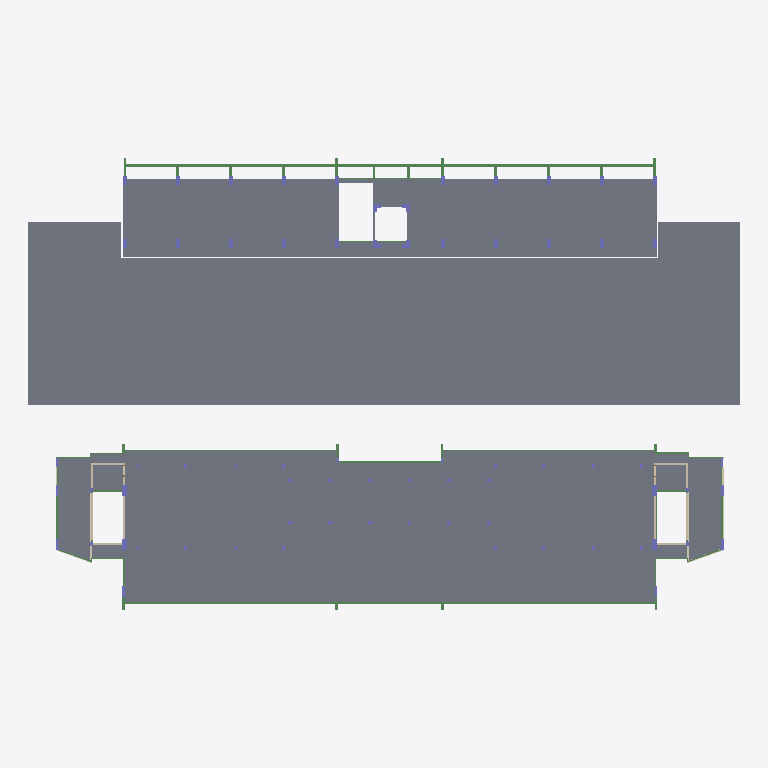
Plan cut of the same IFC building model at storey 'L3' (level 8.00 m, cut at 9.40 m), seen from above with north up, elements coloured by IFC class (only those large enough to see are counted): 53 beams (green), 46 slabs (grey), 31 columns (violet), 16 walls (beige). Cut surfaces are drawn darker.
Extent 53.7 m × 34.0 m × 40.1 m (x, y, z). Storeys (5): L1 at 0.00 m; L2 at 4.00 m; L3 at 8.00 m; L4 at 12.00 m; L5 at 16.00 m. Elements (1515): 690 IfcBeam, 345 IfcSlab, 240 IfcColumn, 214 IfcWall, 22 IfcDoor, 4 IfcStair.

HEADER;
FILE_DESCRIPTION(('ViewDefinition [ReferenceView_V1.2]','RevitIdentifiers [ContentGUID: 17068510-c2e5-4b36-8ccc-a16ac15e4927, VersionGUID: f0bab366-a89a-422f-ab60-b2d9f3e02325, NumberOfSaves: 53]','CoordinateReference [CoordinateBase: Shared Coordinates]','ExchangeRequirement [Structural]'),'2;1');
FILE_NAME('STR-B.ifc','2026-05-19T10:21:32+07:00',(''),(''),'ODA SDAI 25.12','Autodesk - Revit 26.4.0.32 (ENU) - 26.4.0.32','');
FILE_SCHEMA(('IFC4'));
ENDSEC;
DATA;
#18=IFCPROJECT('0N1eKGmkLBDepCeMe_eRRN',#6,'Project Number',$,$,'Project Name','Project Status',(#13),#89370);
#45=IFCSITE('0N1eKGmkLBDepCeMe_eRRL',#6,'Default',$,$,#44,$,$,.ELEMENT.,(42,21,31,401672),(-71,-3,-24,-345703),0.0,$,$);
#22=IFCBUILDING('0N1eKGmkLBDepCeMe_eRRM',#6,'Building Name',$,$,#21,$,'Building Name',.ELEMENT.,$,$,#19);
#25=IFCBUILDINGSTOREY('2JF4e6axWHqu3u0C1FZlmi',#6,'L1',$,$,#24,$,'L1',.ELEMENT.,0.0);
#29=IFCBUILDINGSTOREY('1ZGO8hrFCHqw0v0026FpFv',#6,'L2',$,$,#28,$,'L2',.ELEMENT.,4000.0000000000005);
#33=IFCBUILDINGSTOREY('0$QuFzNyj06OFpFZ7w6bzx',#6,'L3',$,$,#32,$,'L3',.ELEMENT.,8000.000000000001);
#37=IFCBUILDINGSTOREY('0$QuFzNyj06OFpFZ7w6bzo',#6,'L4',$,$,#36,$,'L4',.ELEMENT.,12000.0);
#41=IFCBUILDINGSTOREY('0$QuFzNyj06OFpFZ7w6bzf',#6,'L5',$,$,#40,$,'L5',.ELEMENT.,16000.000000000002);
#76384=IFCSLAB('1JxS8N_z1Ftv3SPySO3I1T',#6,'Floor:PLAT 12cm:1726916',$,$,#76371,#76383,'1726916',.FLOOR.);
#79813=IFCSLAB('1JzoDoE9n3X8SqxFYL2H55',#6,'Floor:PLAT 10cm:1728824',$,$,#79793,#79812,'1728824',.FLOOR.);
#25396=IFCSLAB('1kS7uWZ5v81vCue1a$_8L8',#6,'Floor:PLAT 12cm:1629590',$,$,#25383,#25395,'1629590',.FLOOR.);
#25300=IFCSLAB('1kS7uWZ5v81vCue1a$_8Ng',#6,'Floor:PLAT 12cm:1629492',$,$,#25287,#25299,'1629492',.FLOOR.);
#25172=IFCSLAB('1kS7uWZ5v81vCue1a$_8Hg',#6,'Floor:PLAT 12cm:1629364',$,$,#25159,#25171,'1629364',.FLOOR.);
#25684=IFCSLAB('1kS7uWZ5v81vCue1a$_8OO',#6,'Floor:PLAT 12cm:1629894',$,$,#25671,#25683,'1629894',.FLOOR.);
#25236=IFCSLAB('1kS7uWZ5v81vCue1a$_8Gg',#6,'Floor:PLAT 12cm:1629428',$,$,#25223,#25235,'1629428',.FLOOR.);
#25556=IFCSLAB('1kS7uWZ5v81vCue1a$_8Ra',#6,'Floor:PLAT 12cm:1629754',$,$,#25543,#25555,'1629754',.FLOOR.);
#25748=IFCSLAB('1kS7uWZ5v81vCue1a$_8VP',#6,'Floor:PLAT 12cm:1629959',$,$,#25735,#25747,'1629959',.FLOOR.);
#25108=IFCSLAB('1kS7uWZ5v81vCue1a$_8In',#6,'Floor:PLAT 12cm:1629295',$,$,#25095,#25107,'1629295',.FLOOR.);
#25140=IFCSLAB('1kS7uWZ5v81vCue1a$_8HA',#6,'Floor:PLAT 12cm:1629332',$,$,#25127,#25139,'1629332',.FLOOR.);
#25204=IFCSLAB('1kS7uWZ5v81vCue1a$_8GA',#6,'Floor:PLAT 12cm:1629396',$,$,#25191,#25203,'1629396',.FLOOR.);
#25524=IFCSLAB('1kS7uWZ5v81vCue1a$_8R4',#6,'Floor:PLAT 12cm:1629722',$,$,#25511,#25523,'1629722',.FLOOR.);
#25652=IFCSLAB('1kS7uWZ5v81vCue1a$_8Pu',#6,'Floor:PLAT 12cm:1629862',$,$,#25639,#25651,'1629862',.FLOOR.);
#25268=IFCSLAB('1kS7uWZ5v81vCue1a$_8NA',#6,'Floor:PLAT 12cm:1629460',$,$,#25255,#25267,'1629460',.FLOOR.);
#25460=IFCSLAB('1kS7uWZ5v81vCue1a$_8K6',#6,'Floor:PLAT 12cm:1629656',$,$,#25447,#25459,'1629656',.FLOOR.);
#25716=IFCSLAB('1kS7uWZ5v81vCue1a$_8Ou',#6,'Floor:PLAT 12cm:1629926',$,$,#25703,#25715,'1629926',.FLOOR.);
#25076=IFCSLAB('1kS7uWZ5v81vCue1a$_8IH',#6,'Floor:PLAT 12cm:1629263',$,$,#25063,#25075,'1629263',.FLOOR.);
#25428=IFCSLAB('1kS7uWZ5v81vCue1a$_8Lf',#6,'Floor:PLAT 12cm:1629623',$,$,#25415,#25427,'1629623',.FLOOR.);
#25332=IFCSLAB('1kS7uWZ5v81vCue1a$_8MA',#6,'Floor:PLAT 12cm:1629524',$,$,#25319,#25331,'1629524',.FLOOR.);
#25492=IFCSLAB('1kS7uWZ5v81vCue1a$_8Kd',#6,'Floor:PLAT 12cm:1629689',$,$,#25479,#25491,'1629689',.FLOOR.);
#24598=IFCSLAB('1kS7uWZ5v81vCue1a$_85G',#6,'Floor:PLAT 12cm:1628558',$,$,#24585,#24597,'1628558',.FLOOR.);
#24822=IFCSLAB('1kS7uWZ5v81vCue1a$_89C',#6,'Floor:PLAT 12cm:1628818',$,$,#24809,#24821,'1628818',.FLOOR.);
#24630=IFCSLAB('1kS7uWZ5v81vCue1a$_85p',#6,'Floor:PLAT 12cm:1628589',$,$,#24617,#24629,'1628589',.FLOOR.);
#24790=IFCSLAB('1kS7uWZ5v81vCue1a$_8Aj',#6,'Floor:PLAT 12cm:1628787',$,$,#24777,#24789,'1628787',.FLOOR.);
#24566=IFCSLAB('1kS7uWZ5v81vCue1a$_86m',#6,'Floor:PLAT 12cm:1628526',$,$,#24553,#24565,'1628526',.FLOOR.);
#24662=IFCSLAB('1kS7uWZ5v81vCue1a$_84I',#6,'Floor:PLAT 12cm:1628620',$,$,#24649,#24661,'1628620',.FLOOR.);
#24758=IFCSLAB('1kS7uWZ5v81vCue1a$_8AA',#6,'Floor:PLAT 12cm:1628756',$,$,#24745,#24757,'1628756',.FLOOR.);
#24854=IFCSLAB('1kS7uWZ5v81vCue1a$_89l',#6,'Floor:PLAT 12cm:1628849',$,$,#24841,#24853,'1628849',.FLOOR.);
#25364=IFCSLAB('1kS7uWZ5v81vCue1a$_8Mh',#6,'Floor:PLAT 12cm:1629557',$,$,#25351,#25363,'1629557',.FLOOR.);
#24694=IFCSLAB('1kS7uWZ5v81vCue1a$_8BF',#6,'Floor:PLAT 12cm:1628689',$,$,#24681,#24693,'1628689',.FLOOR.);
#25620=IFCSLAB('1kS7uWZ5v81vCue1a$_8PR',#6,'Floor:PLAT 12cm:1629829',$,$,#25607,#25619,'1629829',.FLOOR.);
#24726=IFCSLAB('1kS7uWZ5v81vCue1a$_8Bj',#6,'Floor:PLAT 12cm:1628723',$,$,#24713,#24725,'1628723',.FLOOR.);
#24376=IFCSLAB('1kS7uWZ5v81vCue1a$_8zm',#6,'Floor:PLAT 12cm:1628078',$,$,#24363,#24375,'1628078',.FLOOR.);
#24918=IFCSLAB('1kS7uWZ5v81vCue1a$_88l',#6,'Floor:PLAT 12cm:1628913',$,$,#24905,#24917,'1628913',.FLOOR.);
#24534=IFCSLAB('1kS7uWZ5v81vCue1a$_87v',#6,'Floor:PLAT 12cm:1628455',$,$,#24521,#24533,'1628455',.FLOOR.);
#24886=IFCSLAB('1kS7uWZ5v81vCue1a$_88E',#6,'Floor:PLAT 12cm:1628880',$,$,#24873,#24885,'1628880',.FLOOR.);
#24408=IFCSLAB('1kS7uWZ5v81vCue1a$_8yH',#6,'Floor:PLAT 12cm:1628111',$,$,#24395,#24407,'1628111',.FLOOR.);
#24950=IFCSLAB('1kS7uWZ5v81vCue1a$_8FC',#6,'Floor:PLAT 12cm:1628946',$,$,#24937,#24949,'1628946',.FLOOR.);
#24440=IFCSLAB('1kS7uWZ5v81vCue1a$_8yn',#6,'Floor:PLAT 12cm:1628143',$,$,#24427,#24439,'1628143',.FLOOR.);
#24982=IFCSLAB('1kS7uWZ5v81vCue1a$_8Fj',#6,'Floor:PLAT 12cm:1628979',$,$,#24969,#24981,'1628979',.FLOOR.);
#25588=IFCSLAB('1kS7uWZ5v81vCue1a$_8Qy',#6,'Floor:PLAT 12cm:1629794',$,$,#25575,#25587,'1629794',.FLOOR.);
#24472=IFCSLAB('1kS7uWZ5v81vCue1a$_83G',#6,'Floor:PLAT 12cm:1628174',$,$,#24459,#24471,'1628174',.FLOOR.);
#25044=IFCSLAB('1kS7uWZ5v81vCue1a$_8Jn',#6,'Floor:PLAT 12cm:1629231',$,$,#25031,#25043,'1629231',.FLOOR.);
#71296=IFCBEAM('1JxS8N_z1Ftv3SPySO3I5a',#6,'Concrete-Rectangular Beam:B3 X:1726717',$,$,#71295,#71292,'1726717',.BEAM.);
#24504=IFCSLAB('1kS7uWZ5v81vCue1a$_83n',#6,'Floor:PLAT 12cm:1628207',$,$,#24491,#24503,'1628207',.FLOOR.);
#25014=IFCSLAB('1kS7uWZ5v81vCue1a$_8EF',#6,'Floor:PLAT 12cm:1629009',$,$,#25001,#25013,'1629009',.FLOOR.);
#21477=IFCBEAM('1kS7uWZ5v81vCue1a$_9QE',#6,'Concrete-Rectangular Beam:B6:1625680',$,$,#21476,#21473,'1625680',.BEAM.);
#71167=IFCBEAM('1JxS8N_z1Ftv3SPySO3I5Z',#6,'Concrete-Rectangular Beam:B3 X:1726714',$,$,#71166,#71163,'1726714',.BEAM.);
#71124=IFCBEAM('1JxS8N_z1Ftv3SPySO3I5W',#6,'Concrete-Rectangular Beam:B3 X:1726713',$,$,#71123,#71120,'1726713',.BEAM.);
#71210=IFCBEAM('1JxS8N_z1Ftv3SPySO3I5Y',#6,'Concrete-Rectangular Beam:B3 X:1726715',$,$,#71209,#71206,'1726715',.BEAM.);
#71382=IFCBEAM('1JxS8N_z1Ftv3SPySO3I5c',#6,'Concrete-Rectangular Beam:B3 X:1726719',$,$,#71381,#71378,'1726719',.BEAM.);
#71339=IFCBEAM('1JxS8N_z1Ftv3SPySO3I5d',#6,'Concrete-Rectangular Beam:B3 X:1726718',$,$,#71338,#71335,'1726718',.BEAM.);
#71425=IFCBEAM('1JxS8N_z1Ftv3SPySO3I2P',#6,'Concrete-Rectangular Beam:B3 X:1726720',$,$,#71424,#71421,'1726720',.BEAM.);
#71253=IFCBEAM('1JxS8N_z1Ftv3SPySO3I5b',#6,'Concrete-Rectangular Beam:B3 X:1726716',$,$,#71252,#71249,'1726716',.BEAM.);
#71468=IFCBEAM('1JxS8N_z1Ftv3SPySO3I2O',#6,'Concrete-Rectangular Beam:B3 X:1726721',$,$,#71467,#71464,'1726721',.BEAM.);
#21305=IFCBEAM('1kS7uWZ5v81vCue1a$_9Kc',#6,'Concrete-Rectangular Beam:B6:1625592',$,$,#21304,#21301,'1625592',.BEAM.);
#21348=IFCBEAM('1kS7uWZ5v81vCue1a$_9RJ',#6,'Concrete-Rectangular Beam:B6:1625613',$,$,#21347,#21344,'1625613',.BEAM.);
#21391=IFCBEAM('1kS7uWZ5v81vCue1a$_9Rz',#6,'Concrete-Rectangular Beam:B6:1625635',$,$,#21390,#21387,'1625635',.BEAM.);
#21520=IFCBEAM('1kS7uWZ5v81vCue1a$_9Qx',#6,'Concrete-Rectangular Beam:B6:1625701',$,$,#21519,#21516,'1625701',.BEAM.);
#21563=IFCBEAM('1kS7uWZ5v81vCue1a$_9Qd',#6,'Concrete-Rectangular Beam:B6:1625721',$,$,#21562,#21559,'1625721',.BEAM.);
#21606=IFCBEAM('1kS7uWZ5v81vCue1a$_9PJ',#6,'Concrete-Rectangular Beam:B6:1625741',$,$,#21605,#21602,'1625741',.BEAM.);
#21649=IFCBEAM('1kS7uWZ5v81vCue1a$_9P$',#6,'Concrete-Rectangular Beam:B6:1625761',$,$,#21648,#21645,'1625761',.BEAM.);
#21434=IFCBEAM('1kS7uWZ5v81vCue1a$_9Ra',#6,'Concrete-Rectangular Beam:B6:1625658',$,$,#21433,#21430,'1625658',.BEAM.);
#41767=IFCWALL('0b4IXuKFP1vubL_jOcBg_I',#6,'Basic Wall:Dinding Bata 150:1649107',$,$,#41766,$,'1649107',.NOTDEFINED.);
#42205=IFCWALL('0b4IXuKFP1vubL_jOcBgnZ',#6,'Basic Wall:Dinding Bata 150:1649186',$,$,#42204,$,'1649186',.NOTDEFINED.);
#39021=IFCWALL('0b4IXuKFP1vubL_jOcBfd0',#6,'Basic Wall:Dinding Bata 150:1646465',$,$,#39020,$,'1646465',.NOTDEFINED.);
#41685=IFCWALL('0b4IXuKFP1vubL_jOcBgyZ',#6,'Basic Wall:Dinding Bata 150:1648994',$,$,#41684,$,'1648994',.NOTDEFINED.);
#42287=IFCWALL('0b4IXuKFP1vubL_jOcBgnY',#6,'Basic Wall:Dinding Bata 150:1649187',$,$,#42286,$,'1649187',.NOTDEFINED.);
#25816=IFCCOLUMN('2ull7Pdl9CGfSm0iuCoBDL',#6,'M_Concrete-Rectangular-Column:K1'':1630581',$,$,#25815,#25812,'1630581',.COLUMN.);
#26254=IFCCOLUMN('2ull7Pdl9CGfSm0iuCoBe0',#6,'M_Concrete-Rectangular-Column:K1'':1632288',$,$,#26253,#26250,'1632288',.COLUMN.);
#26287=IFCCOLUMN('2ull7Pdl9CGfSm0iuCoBe1',#6,'M_Concrete-Rectangular-Column:K1'':1632289',$,$,#26286,#26283,'1632289',.COLUMN.);
#41521=IFCWALL('0b4IXuKFP1vubL_jOcBg4L',#6,'Basic Wall:Dinding Bata 150:1648468',$,$,#41520,$,'1648468',.NOTDEFINED.);
#41849=IFCWALL('0b4IXuKFP1vubL_jOcBgnU',#6,'Basic Wall:Dinding Bata 150:1649183',$,$,#41848,$,'1649183',.NOTDEFINED.);
#78882=IFCCOLUMN('1JzoDoE9n3X8SqxFYL2H3w',#6,'M_Concrete-Rectangular-Column:K1 X:1728647',$,$,#78881,#78878,'1728647',.COLUMN.);
#16081=IFCCOLUMN('02uhYOBEzCweGpS1sywtKE',#6,'M_Concrete-Rectangular-Column:K1'':1619288',$,$,#16080,#16077,'1619288',.COLUMN.);
ENDSEC;
